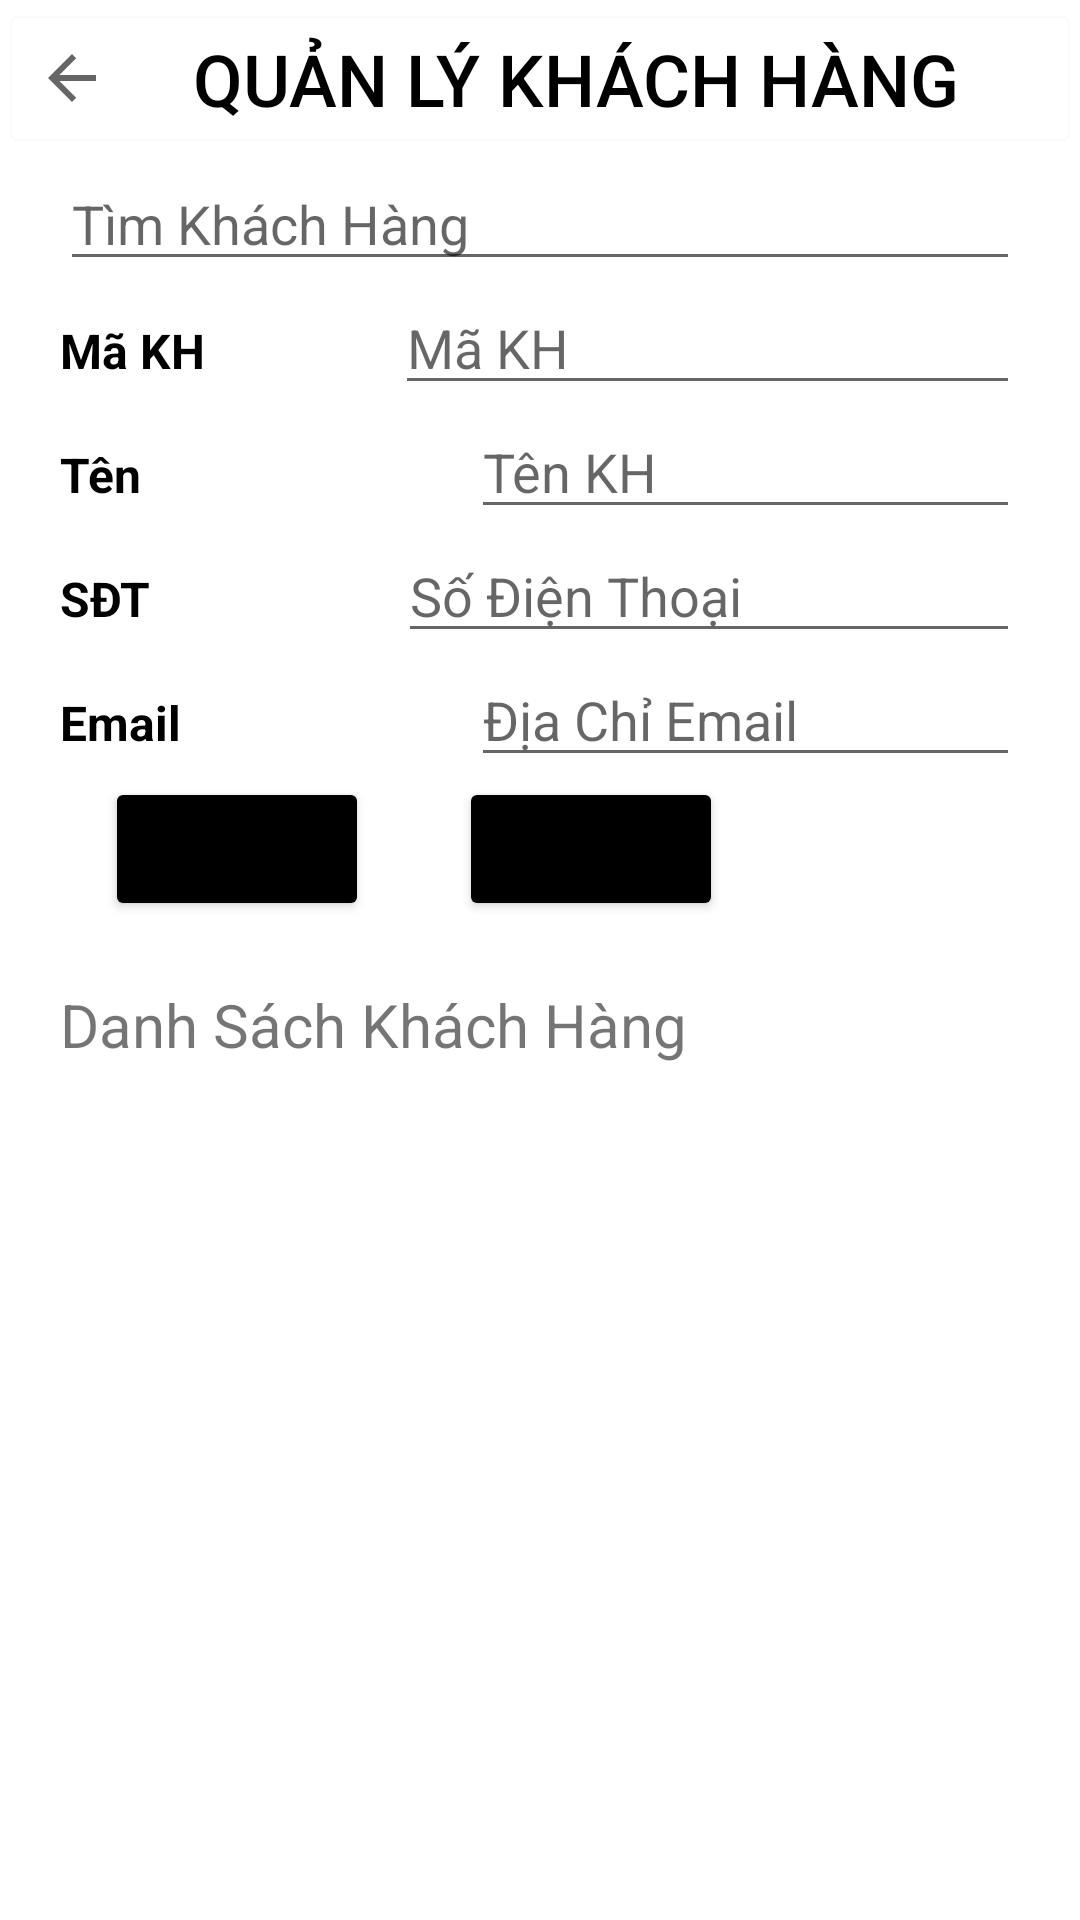

Layout XML and referenced resources for this Android screen:
<!-- AndroidManifest.xml: application theme Theme.QuanLyKhachSan.NoActionBar -->
<!-- res/layout/activity_qlkhach_hang.xml -->
<?xml version="1.0" encoding="utf-8"?>
<LinearLayout xmlns:android="http://schemas.android.com/apk/res/android"
    xmlns:app="http://schemas.android.com/apk/res-auto"
    xmlns:tools="http://schemas.android.com/tools"
    android:layout_width="match_parent"
    android:layout_height="match_parent"
    android:orientation="vertical"
    tools:context=".View_Host.QLKhachHangActivity">

    <LinearLayout
        android:layout_width="match_parent"
        android:layout_height="wrap_content"
        android:orientation="horizontal">

        <Button
            android:id="@+id/btnBack"
            android:layout_width="wrap_content"
            android:layout_height="wrap_content"
            android:layout_weight="1"
            android:backgroundTint="@color/white"
            android:drawableLeft="?attr/homeAsUpIndicator"
            android:outlineSpotShadowColor="@color/white"
            android:text="Quản Lý Khách Hàng"
            android:textColor="@color/black"
            android:textSize="24sp" />

    </LinearLayout>

    <EditText
        android:id="@+id/etSearch"
        android:layout_width="match_parent"
        android:layout_height="wrap_content"
        android:layout_marginLeft="20dp"
        android:layout_marginRight="20dp"
        android:drawableLeft="@drawable/search"
        android:ems="10"
        android:hint="Tìm Khách Hàng"
        android:inputType="text" />


    <LinearLayout
        android:layout_width="match_parent"
        android:layout_height="wrap_content"
        android:layout_marginLeft="20dp"
        android:layout_marginRight="20dp"
        android:orientation="horizontal">

        <TextView
            android:id="@+id/textVew37"
            android:layout_width="113dp"
            android:layout_height="wrap_content"
            android:layout_weight="1"
            android:text="Mã KH"
            android:textColor="@color/black"
            android:textSize="16sp"
            android:textStyle="bold" />

        <EditText
            android:id="@+id/etMaKH"
            android:layout_width="wrap_content"
            android:layout_height="wrap_content"
            android:layout_weight="1"
            android:ems="10"
            android:hint="Mã KH"
            android:inputType="text" />
    </LinearLayout>

    <LinearLayout
        android:layout_width="match_parent"
        android:layout_height="wrap_content"
        android:layout_marginLeft="20dp"
        android:layout_marginRight="20dp"
        android:orientation="horizontal">

        <TextView
            android:id="@+id/etTenKHs"
            android:layout_width="137dp"
            android:layout_height="wrap_content"
            android:text="Tên"
            android:textColor="@color/black"
            android:textSize="16sp"
            android:textStyle="bold" />

        <EditText
            android:id="@+id/etTenKH"
            android:layout_width="wrap_content"
            android:layout_height="wrap_content"
            android:layout_weight="1"
            android:ems="10"
            android:hint="Tên KH"
            android:inputType="text" />

    </LinearLayout>

    <LinearLayout
        android:layout_width="match_parent"
        android:layout_height="wrap_content"
        android:layout_marginLeft="20dp"
        android:layout_marginRight="20dp"
        android:orientation="horizontal">

        <TextView
            android:id="@+id/textVew39"
            android:layout_width="115dp"
            android:layout_height="wrap_content"
            android:layout_weight="1"
            android:text="SĐT"
            android:textColor="@color/black"
            android:textSize="16sp"
            android:textStyle="bold" />

        <EditText
            android:id="@+id/etSDT"
            android:layout_width="wrap_content"
            android:layout_height="wrap_content"
            android:layout_weight="1"
            android:ems="10"
            android:hint="Số Điện Thoại"
            android:inputType="text" />
    </LinearLayout>

    <LinearLayout
        android:layout_width="match_parent"
        android:layout_height="wrap_content"
        android:layout_marginLeft="20dp"
        android:layout_marginRight="20dp"
        android:orientation="horizontal">

        <TextView
            android:id="@+id/textiew40"
            android:layout_width="137dp"
            android:layout_height="wrap_content"
            android:text="Email"
            android:textColor="@color/black"
            android:textSize="16sp"
            android:textStyle="bold" />

        <EditText
            android:id="@+id/etEmail"
            android:layout_width="wrap_content"
            android:layout_height="wrap_content"
            android:layout_weight="1"
            android:ems="10"
            android:hint="Địa Chỉ Email"
            android:inputType="text" />

    </LinearLayout>

    <LinearLayout
        android:layout_width="match_parent"
        android:layout_height="wrap_content"
        android:layout_marginLeft="20dp"
        android:layout_marginRight="20dp"
        android:orientation="horizontal">

        <Button
            android:id="@+id/btnLuu"
            android:layout_width="wrap_content"
            android:layout_height="wrap_content"
            android:layout_marginLeft="15dp"
            android:layout_marginRight="15dp"
            android:backgroundTint="@color/black"
            android:text="Lưu"
            android:textSize="16sp" />

        <Button
            android:id="@+id/btnXoa"
            android:layout_width="wrap_content"
            android:layout_height="wrap_content"
            android:layout_marginLeft="15dp"
            android:layout_marginRight="15dp"
            android:backgroundTint="@color/black"
            android:text="Xóa"
            android:textSize="16sp" />
    </LinearLayout>

    <TextView
        android:id="@+id/textView4"
        android:layout_width="match_parent"
        android:layout_height="48dp"
        android:layout_marginLeft="20dp"
        android:layout_marginRight="20dp"
        android:gravity="bottom"
        android:text="Danh Sách Khách Hàng"
        android:textSize="20sp" />

    <ListView
        android:id="@+id/lvDSKhachHang"
        android:layout_width="match_parent"
        android:layout_height="match_parent"
        android:layout_marginLeft="20dp"
        android:layout_marginRight="20dp" />

</LinearLayout>
<!-- resources referenced by this layout -->
<resources>
  <color name="black">#FF000000</color>
  <color name="white">#FFFFFFFF</color>
  <style name="Theme.QuanLyKhachSan.NoActionBar">
          <item name="windowActionBar">false</item>
          <item name="windowNoTitle">true</item>
      </style>
</resources>
